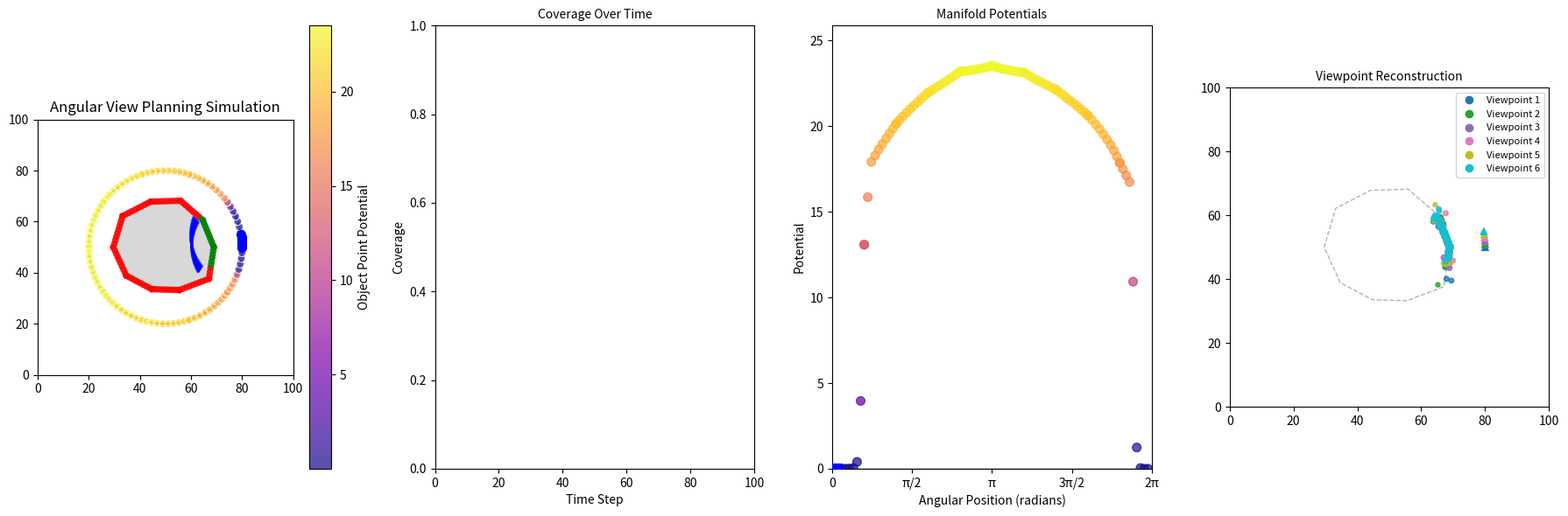

Reproduce this figure in Python.
import numpy as np
import matplotlib.pyplot as plt
import matplotlib.animation as animation
from matplotlib.patches import Wedge, Circle
from matplotlib.gridspec import GridSpec
import matplotlib.colors as mcolors
import time
from scipy.interpolate import interp1d

# Configuration parameters
grid_size = 100  # Grid resolution for potential field calculation
frames = 100     # Number of animation frames
num_particles = 6  # Initial number of viewpoints

# Circle parameters
circle_radius = 30  # Radius of the bounding circle for viewpoints
circle_center = np.array([grid_size/2, grid_size/2])  # Center of the circle

# Field of view parameters
fov_angle = 60  # Field of view angle in degrees
fov_radius = 20  # Maximum distance a viewpoint can see

# Object initialization - simple circle for now
theta = np.linspace(0, 2*np.pi, 10, endpoint=False)
radii = 20 + 3*np.random.uniform(-1, 1, size=10)  # random but limited
x = 50 + radii * np.cos(theta)
y = 50 + radii * np.sin(theta)
object_vertices = np.column_stack((x, y))

# Small value to prevent division by zero
epsilon = 1e-6

class AngularViewPlanningField:
    def __init__(self, grid_size, num_particles, fov_angle, fov_radius):
        self.grid_size = grid_size
        self.fov_angle = fov_angle  # in degrees
        self.fov_radius = fov_radius
        
        # Object with vertices
        self.object_points = None
        self.obj_visibility = None
        
        # For manifold representation
        self.obj_manifold_projections = None  # Angular positions of points projected on manifold
        self.obj_potentials = None  # Potential value for each projected point
        
        # For reconstruction visualization
        self.viewpoint_scans = None  # Will store scan data for each viewpoint
        self.viewpoint_scan_quality = None  # Store visibility/quality of each scan point
        
    def set_object_points(self, vertices, num_points_per_edge=10):
        """
        Convert object vertices to a set of points along the perimeter.
        """
        object_points = []
        
        # For each edge of the polygon
        for i in range(len(vertices)):
            start = vertices[i]
            end = vertices[(i + 1) % len(vertices)]
            
            # Generate points along this edge
            for t in np.linspace(0, 1, num_points_per_edge):
                point = start + t * (end - start)
                object_points.append(point)
        
        self.object_points = np.array(object_points)
        self.obj_visibility = np.zeros(len(self.object_points))
        
        # Pre-compute angular projections of object points onto the manifold
        self.compute_manifold_projections()
        
        return self.object_points
    
    def compute_manifold_projections(self):
        """
        Project object points onto the manifold (circle) using angular coordinates.
        Each object point projects directly to the manifold.
        """
        if self.object_points is None:
            return
            
        # Calculate vectors from circle center to each object point
        obj_vectors = self.object_points - circle_center
        
        # Convert to angular positions on the manifold
        self.obj_manifold_projections = np.arctan2(obj_vectors[:, 1], obj_vectors[:, 0])
        self.obj_manifold_projections = np.mod(self.obj_manifold_projections, 2*np.pi)  # Ensure [0, 2π)
        
        # Initialize potentials array
        self.obj_potentials = np.zeros(len(self.object_points))
    
    def initialize_viewpoints(self, num_viewpoints, radius, center):
        """
        Initialize viewpoints evenly distributed on a circle using angular coordinates.
        Returns both angular positions and corresponding 2D positions with directions.
        """
        # Angular positions (in radians)
        theta = np.linspace(0, 0.2, num_viewpoints, endpoint=False)
        
        # Convert to Cartesian coordinates
        x = center[0] + radius * np.cos(theta)
        y = center[1] + radius * np.sin(theta)
        
        # Direction vectors (pointing to center)
        dx = center[0] - x
        dy = center[1] - y
        
        # Normalize direction vectors
        norm = np.sqrt(dx**2 + dy**2) + epsilon
        dx /= norm
        dy /= norm
        
        # Combine position and direction
        viewpoints = np.column_stack([x, y, dx, dy])
        
        # Initialize viewpoint scans
        self.viewpoint_scans = [[] for _ in range(num_viewpoints)]
        
        return viewpoints, theta
    
    def can_see_point(self, viewpoint_pos, direction, obj_point):
        """
        Check how well a viewpoint can see an object point using a sharp sigmoid model.
        Returns a value between 0 (not visible) and 1 (fully visible).
        """
        to_obj = obj_point - viewpoint_pos
        distance = np.linalg.norm(to_obj)
        
        # Hard distance cutoff for speed
        if distance > self.fov_radius * 1.05:
            return 0.0
            
        # Distance factor: Very sharp sigmoid at the edge of FOV radius
        distance_sharpness = 25.0
        distance_factor = 1.0 / (1.0 + np.exp(distance_sharpness * (distance/self.fov_radius - 0.95)))
        
        # Angle calculation
        to_obj_normalized = to_obj / (distance + epsilon)
        cos_angle = np.dot(to_obj_normalized, direction)
        
        # Convert cos(angle) to angle in radians
        angle = np.arccos(np.clip(cos_angle, -1.0, 1.0))
        
        # Angle factor: Very sharp sigmoid at the edge of FOV angle
        angle_threshold = np.radians(self.fov_angle / 2)
        angle_sharpness = 20.0
        angle_factor = 1.0 / (1.0 + np.exp(angle_sharpness * (angle/angle_threshold - 0.95)))
        
        # Combine factors - multiply to get overall visibility
        visibility = distance_factor * angle_factor
        
        # Higher threshold for numerical stability to make FOV even sharper
        if visibility < 0.05:
            return 0.0
            
        return visibility
    
    def perform_ray_casting(self, viewpoints, num_rays=50):
        """
        Perform ray casting from each viewpoint to simulate range sensor readings.
        Returns scan points for each viewpoint with Gaussian noise based on visibility.
        """
        # Reset viewpoint scans
        self.viewpoint_scans = [[] for _ in range(viewpoints.shape[0])]
        # Store visibility values for each scan point to use in visualization
        self.viewpoint_scan_quality = [[] for _ in range(viewpoints.shape[0])]
        
        # For each viewpoint
        for i, viewpoint in enumerate(viewpoints):
            position = viewpoint[:2]
            direction = viewpoint[2:]
            
            # Calculate the base angle (angle of the direction vector)
            base_angle = np.arctan2(direction[1], direction[0])
            
            # Calculate the range of angles for the field of view
            half_fov_rad = np.radians(self.fov_angle / 2)
            start_angle = base_angle - half_fov_rad
            end_angle = base_angle + half_fov_rad
            
            # Generate rays within the field of view
            ray_angles = np.linspace(start_angle, end_angle, num_rays)
            
            # For each ray
            for angle in ray_angles:
                ray_dir = np.array([np.cos(angle), np.sin(angle)])
                
                # Find closest intersection with object points
                closest_point = None
                min_distance = float('inf')
                
                for obj_point in self.object_points:
                    # Vector from viewpoint to object point
                    to_obj = obj_point - position
                    distance = np.linalg.norm(to_obj)
                    
                    # Project onto ray direction to check if it's in front
                    proj = np.dot(to_obj, ray_dir)
                    
                    # Only consider points in front of the ray and within FOV radius
                    if proj > 0 and distance < self.fov_radius:
                        # Calculate perpendicular distance to the ray
                        perp_dist = np.linalg.norm(to_obj - proj * ray_dir)
                        
                        # If close enough to the ray and closer than previous points
                        if perp_dist < 0.5 and distance < min_distance:
                            min_distance = distance
                            closest_point = obj_point
                
                # If found an intersection, calculate visibility and add noise
                if closest_point is not None:
                    # Calculate angle relative to the viewpoint's direction
                    to_obj = closest_point - position
                    to_obj_normalized = to_obj / (np.linalg.norm(to_obj) + epsilon)
                    cos_angle = np.dot(to_obj_normalized, direction)
                    angle_diff = np.arccos(np.clip(cos_angle, -1.0, 1.0))
                    
                    # Calculate visibility using same method as in can_see_point
                    distance = np.linalg.norm(to_obj)
                    
                    # Distance factor
                    distance_sharpness = 25.0
                    distance_factor = 1.0 / (1.0 + np.exp(distance_sharpness * (distance/self.fov_radius - 0.95)))
                    
                    # Angle factor
                    angle_threshold = np.radians(self.fov_angle / 2)
                    angle_sharpness = 20.0
                    angle_factor = 1.0 / (1.0 + np.exp(angle_sharpness * (angle_diff/angle_threshold - 0.95)))
                    
                    # Combined visibility
                    visibility = distance_factor * angle_factor
                    
                    # Calculate noise based on visibility
                    # More noise for lower visibility (at edges of FOV or at distance limit)
                    noise_level = max(0.01, 1.0 - visibility) * 2.0  # Scale noise level
                    
                    # Apply Gaussian noise proportional to distance and inverse of visibility
                    noise_x = np.random.normal(0, noise_level)
                    noise_y = np.random.normal(0, noise_level)
                    
                    # Create noisy point
                    noisy_point = closest_point + np.array([noise_x, noise_y])
                    
                    # Save the noisy point and its quality
                    self.viewpoint_scans[i].append(noisy_point)
                    self.viewpoint_scan_quality[i].append(visibility)
        
        return self.viewpoint_scans, self.viewpoint_scan_quality
        
    def update_visibility(self, viewpoints):
        """
        Update visibility of object points only. Separate from potential calculation.
        """
        if self.object_points is None:
            return 0.0
            
        # Reset visibility
        self.obj_visibility.fill(0)
        
        # Extract positions and directions
        positions = viewpoints[:, :2]
        directions = viewpoints[:, 2:]
        
        # For each object point
        for i, obj_point in enumerate(self.object_points):
            # Check visibility from all viewpoints and take the maximum
            max_visibility = 0.0
            for j, (pos, direction) in enumerate(zip(positions, directions)):
                visibility = self.can_see_point(pos, direction, obj_point)
                max_visibility = max(max_visibility, visibility)
            
            # Store the maximum visibility for this point
            self.obj_visibility[i] = max_visibility
        
        # Calculate and return average coverage
        coverage = np.mean(self.obj_visibility)
        return coverage
        
    def compute_potential(self, viewpoints):
        """
        Compute potential for each object point projected onto the manifold.
        Potential = (1 - visibility) * sum(log(distance to each viewpoint))
        """
        # Extract positions for distance calculations
        positions = viewpoints[:, :2]
        
        # For each object point
        for i, obj_point in enumerate(self.object_points):
            # Calculate distances to all viewpoints
            diffs = positions - obj_point
            distances = np.linalg.norm(diffs, axis=1) + epsilon
            
            # Logarithmic potential
            log_distance_sum = np.sum(np.log(distances))
            
            # Potential is (1-visibility) * log_distance_sum
            self.obj_potentials[i] = (1.0 - self.obj_visibility[i]) * log_distance_sum
    
    def compute_angular_forces(self, angular_positions, alpha=1.0, k_rep=0.2):
        """
        Compute angular forces directly from object points projected onto the manifold:
        - Attraction from low-visibility object points
        - Repulsion between viewpoints
        """
        num_viewpoints = len(angular_positions)
        angular_forces = np.zeros(num_viewpoints)

        # --- Attractive Force from Object Points with Potential ---
        for j in range(num_viewpoints):
            theta_j = angular_positions[j]
            force = 0.0
            
            # Calculate force from each object point based on its potential
            for i in range(len(self.obj_manifold_projections)):
                # Only consider points with potential above a small threshold
                if np.abs(self.obj_potentials[i]) > 0.01:  # Small threshold for numerical stability
                    theta_i = self.obj_manifold_projections[i]
                    
                    # Calculate angular difference (shortest path on circle)
                    delta_theta = theta_i - theta_j
                    delta_theta = np.arctan2(np.sin(delta_theta), np.cos(delta_theta))
                    
                    distance = np.abs(delta_theta) + epsilon
                    sign = np.sign(delta_theta)
                    
                    # Force is proportional to potential and inversely to distance
                    # Using the object's potential directly here is the key
                    force += self.obj_potentials[i] * (1.0 / distance) * sign
            
            angular_forces[j] = alpha * force

        # --- Repulsive Force Between Viewpoints ---
        if k_rep > 0 and num_viewpoints > 1:
            sigma = 0.1  # Width of Gaussian repulsion
            for i in range(num_viewpoints):
                for j in range(num_viewpoints):
                    if i != j:
                        delta_theta = angular_positions[j] - angular_positions[i]
                        delta_theta = np.arctan2(np.sin(delta_theta), np.cos(delta_theta))
                        
                        # Gaussian repulsion
                        gaussian_repulsion = k_rep * (-delta_theta / sigma**2) * np.exp(-(delta_theta**2) / (2*sigma**2))
                        angular_forces[i] += gaussian_repulsion

        return angular_forces
    
    def update_viewpoints(self, viewpoints, angular_positions, learning_rate=0.01,
                      m=None, v=None, t=0, beta1=0.9, beta2=0.999, eps=1e-8, 
                      k_attr=0.4, k_rep=1):
        """
        Update viewpoint positions using angular coordinates with Adam optimizer.
        """
        # Calculate angular forces directly from projected object points
        angular_forces = self.compute_angular_forces(angular_positions, 
                                               alpha=k_attr, k_rep=k_rep)
        
        # Apply damping to reduce oscillations
        if t > 50:  # After initial exploration phase
            angular_forces *= 0.9  # Damping factor
        
        # Adam optimizer update
        if m is None:
            m = np.zeros_like(angular_positions)
        if v is None:
            v = np.zeros_like(angular_positions)
            
        t += 1
        m = beta1 * m + (1 - beta1) * angular_forces
        v = beta2 * v + (1 - beta2) * (angular_forces ** 2)
        
        m_hat = m / (1 - beta1**t)
        v_hat = v / (1 - beta2**t)
        
        # Update angular positions with fixed learning rate
        angular_positions += learning_rate * m_hat / (np.sqrt(v_hat) + eps)
        
        # Ensure angles stay within [0, 2π)
        angular_positions = angular_positions % (2 * np.pi)
        
        # Convert back to Cartesian coordinates
        x = circle_center[0] + circle_radius * np.cos(angular_positions)
        y = circle_center[1] + circle_radius * np.sin(angular_positions)
        
        # Update positions in viewpoints array
        viewpoints[:, 0] = x
        viewpoints[:, 1] = y
        
        # Update directions to point to center
        dx = circle_center[0] - x
        dy = circle_center[1] - y
        
        # Normalize direction vectors
        norm = np.sqrt(dx**2 + dy**2) + epsilon
        dx /= norm
        dy /= norm
        
        # Update directions
        viewpoints[:, 2] = dx
        viewpoints[:, 3] = dy
        
        return viewpoints, angular_positions, m, v, t

# Initial setup for the field
field = AngularViewPlanningField(grid_size, num_particles, fov_angle, fov_radius)
object_points = field.set_object_points(object_vertices, num_points_per_edge=10)
viewpoints, angular_positions = field.initialize_viewpoints(num_particles, circle_radius, circle_center)

# Calculate initial visibility and potential
coverage = field.update_visibility(viewpoints)
field.compute_potential(viewpoints)
viewpoint_scans, viewpoint_scan_quality = field.perform_ray_casting(viewpoints, num_rays=50)

# Setup figure for animation
fig = plt.figure(figsize=(18, 6), dpi=100)
gs = GridSpec(1, 4, width_ratios=[1, 1, 1, 1])

# Main visualization area
ax_main = fig.add_subplot(gs[0, 0])
ax_main.set_xlim(0, grid_size)
ax_main.set_ylim(0, grid_size)
ax_main.set_aspect("equal")
ax_main.set_title("Angular View Planning Simulation", fontsize=12)

# Coverage plot
ax_coverage = fig.add_subplot(gs[0, 1])
ax_coverage.set_xlim(0, frames)
ax_coverage.set_ylim(0, 1)
ax_coverage.set_xlabel("Time Step", fontsize=10)
ax_coverage.set_ylabel("Coverage", fontsize=10)
ax_coverage.set_title("Coverage Over Time", fontsize=10)

# Manifold plot - showing projected object points directly
ax_manifold = fig.add_subplot(gs[0, 2])
ax_manifold.set_xlim(0, 2*np.pi)
ax_manifold.set_ylim(0, np.max(field.obj_potentials)*1.1)  # Adjust based on potential values
ax_manifold.set_xlabel("Angular Position (radians)", fontsize=10)
ax_manifold.set_ylabel("Potential", fontsize=10)
ax_manifold.set_title("Manifold Potentials", fontsize=10)
ax_manifold.set_xticks(np.linspace(0, 2*np.pi, 5))
ax_manifold.set_xticklabels(['0', 'π/2', 'π', '3π/2', '2π'])

# Reconstruction plot (replacing Energy plot)
ax_reconstruction = fig.add_subplot(gs[0, 3])
ax_reconstruction.set_xlim(0, grid_size)
ax_reconstruction.set_ylim(0, grid_size)
ax_reconstruction.set_aspect("equal")
ax_reconstruction.set_title("Viewpoint Reconstruction", fontsize=10)

# Generate distinct colors for each viewpoint
distinct_colors = plt.cm.tab10(np.linspace(0, 1, num_particles))

# Adjust spacing
plt.subplots_adjust(wspace=0.3)

# Plot elements
# Polygon
polygon = plt.Polygon(object_vertices, fill=True, alpha=0.3, color='gray')
ax_main.add_patch(polygon)

# Polygon for reconstruction (reference outline)
reconstruction_polygon = plt.Polygon(object_vertices, fill=False, alpha=0.3, color='black', linestyle='--')
ax_reconstruction.add_patch(reconstruction_polygon)

# Bounding circle
circle = plt.Circle(circle_center, circle_radius, fill=False, color='black', linestyle='--')
ax_main.add_patch(circle)

# Simple circle outline for the manifold
manifold_circle = plt.Circle(circle_center, circle_radius, fill=False, color='lightgray', linestyle='-', alpha=0.5)
ax_main.add_patch(manifold_circle)

# Create projected points on the manifold (Set S) with coloring based on potential
projected_x = circle_center[0] + circle_radius * np.cos(field.obj_manifold_projections)
projected_y = circle_center[1] + circle_radius * np.sin(field.obj_manifold_projections)

# Create scatter for projected points S on the manifold
manifold_projected_scatter = ax_main.scatter(
    projected_x, projected_y,
    c=field.obj_potentials,  # Color by potential
    cmap='plasma',
    s=40,  # Slightly larger to make them visible
    alpha=0.7,
    zorder=2,
    edgecolors='white'  # White edges to make them stand out
)

# Object points with visibility coloring
object_scatter = ax_main.scatter(object_points[:, 0], object_points[:, 1], 
                               c=['red' if v == 0 else 'green' for v in field.obj_visibility], 
                               s=20, alpha=0.8, zorder=3)

# Viewpoints
viewpoint_scatter = ax_main.scatter(viewpoints[:, 0], viewpoints[:, 1], 
                                 c='blue', s=50, zorder=4)

# Add small viewpoint markers in the reconstruction panel
reconstruction_viewpoint_scatter = ax_reconstruction.scatter(
    viewpoints[:, 0], viewpoints[:, 1],
    c=distinct_colors,
    s=30, 
    zorder=4,
    marker='^'
)

# FOV visualization
fov_patches = []
for i in range(viewpoints.shape[0]):
    pos = viewpoints[i, :2]
    direction = viewpoints[i, 2:]
    
    # Calculate angle in degrees
    angle = np.degrees(np.arctan2(direction[1], direction[0]))
    
    # Outer wedge
    wedge = Wedge(pos, fov_radius, angle - fov_angle/2, angle + fov_angle/2, 
                 alpha=0.3, color='blue', zorder=1, width=0)
    ax_main.add_patch(wedge)
    
    # Add border
    edge_wedge = Wedge(pos, fov_radius, angle - fov_angle/2, angle + fov_angle/2, 
                     alpha=0.6, color='blue', zorder=1, width=fov_radius*0.03)
    ax_main.add_patch(edge_wedge)
    
    fov_patches.append(wedge)
    fov_patches.append(edge_wedge)

# Coverage line
coverage_line, = ax_coverage.plot([], [], color='blue')
coverage_data = [coverage]

# Scan point visualization in reconstruction plot
scan_scatters = []
for i in range(num_particles):
    if viewpoint_scans[i]:
        # Convert lists to numpy arrays
        points = np.array(viewpoint_scans[i])
        quality = np.array(field.viewpoint_scan_quality[i])
        
        # Use quality values to set the size of points
        # Higher quality = slightly larger
        sizes = 10 + quality * 20  # Size range: 10-30 based on quality
        
        # Create scatter with fixed alpha and variable size
        scatter = ax_reconstruction.scatter(
            points[:, 0], points[:, 1],
            color=distinct_colors[i],
            s=sizes,
            alpha=0.8,  # Use a fixed alpha initially
            zorder=3
        )
        scan_scatters.append(scatter)
    else:
        # Add empty scatter if no points yet
        scatter = ax_reconstruction.scatter(
            [], [],
            color=distinct_colors[i],
            s=15,
            alpha=0.8,
            zorder=3
        )
        scan_scatters.append(scatter)

# Object point projections on the manifold visualization
manifold_object_scatter = ax_manifold.scatter(
    field.obj_manifold_projections,
    field.obj_potentials,
    c=field.obj_potentials,
    cmap='plasma',
    s=50, 
    alpha=0.7, 
    zorder=2
)

# Add viewpoint positions on manifold
manifold_viewpoint_scatter = ax_manifold.scatter(
    angular_positions,
    np.zeros_like(angular_positions),  # At the bottom of the plot
    c='blue', 
    s=80, 
    marker='^', 
    zorder=3
)

# Horizontal line for zero potential reference
ax_manifold.axhline(y=0, color='gray', linestyle='-', alpha=0.3)

# Text for stats
stats_text = ax_main.text(0.02, 0.98, "", transform=ax_main.transAxes, 
                        ha='left', va='top', fontsize=10)

# Add colorbar for potentials
cbar = plt.colorbar(manifold_projected_scatter, ax=ax_main)
cbar.set_label('Object Point Potential')

# Add legend for reconstruction plot
legend_elements = []
for i in range(num_particles):
    legend_elements.append(plt.Line2D([0], [0], marker='o', color='w', 
                                      markerfacecolor=distinct_colors[i], markersize=8,
                                      label=f'Viewpoint {i+1}'))
    
ax_reconstruction.legend(handles=legend_elements, loc='upper right', fontsize=8)

# Initialize optimizer variables
m_angular = np.zeros_like(angular_positions)
v_angular = np.zeros_like(angular_positions)
t_angular = 0

# Max potential value seen for consistent colormap
max_potential_seen = np.max(field.obj_potentials) if np.max(field.obj_potentials) > 0 else 1.0

def update(frame):
    global viewpoints, angular_positions, m_angular, v_angular, t_angular, fov_patches, scan_scatters
    global max_potential_seen
    
    start_time = time.time()
    
    # First, update visibility
    coverage = field.update_visibility(viewpoints)
    coverage_data.append(coverage)
    
    # Second, compute potential based on visibility
    field.compute_potential(viewpoints)
    
    # Perform ray casting for reconstruction visualization
    viewpoint_scans, viewpoint_scan_quality = field.perform_ray_casting(viewpoints, num_rays=50)
    
    # Update max potential for color scaling
    current_max = np.max(field.obj_potentials)
    if current_max > 0:
        max_potential_seen = max(max_potential_seen, current_max)
    
    # Update viewpoints with fixed learning rate
    viewpoints, angular_positions, m_angular, v_angular, t_angular = field.update_viewpoints(
        viewpoints, angular_positions, learning_rate=0.05, 
        m=m_angular, v=v_angular, t=t_angular,
        k_attr=1.0, k_rep=0.2
    )
    
    # Update visualization
    
    # 1. Update object points coloring by visibility
    visibility_colors = plt.cm.RdYlGn(field.obj_visibility)  # Red to yellow to green
    object_scatter.set_color(visibility_colors)
    
    # 2. Update viewpoint positions
    viewpoint_scatter.set_offsets(viewpoints[:, :2])
    reconstruction_viewpoint_scatter.set_offsets(viewpoints[:, :2])
    
    # 3. Update FOV wedges
    for wedge in fov_patches:
        wedge.remove()
    
    fov_patches.clear()
    for i in range(viewpoints.shape[0]):
        pos = viewpoints[i, :2]
        direction = viewpoints[i, 2:]
        
        # Calculate angle in degrees
        angle = np.degrees(np.arctan2(direction[1], direction[0]))
        
        # Create wedge with sharper appearance
        wedge = Wedge(pos, fov_radius, angle - fov_angle/2, angle + fov_angle/2, 
                     alpha=0.3, color='blue', zorder=1)
        ax_main.add_patch(wedge)
        
        # Add edge for sharper appearance
        edge_wedge = Wedge(pos, fov_radius, angle - fov_angle/2, angle + fov_angle/2, 
                         alpha=0.6, color='blue', zorder=1, width=fov_radius*0.03)
        ax_main.add_patch(edge_wedge)
        
        fov_patches.append(wedge)
        fov_patches.append(edge_wedge)
    
    # 4. Update coverage line
    coverage_line.set_data(range(len(coverage_data)), coverage_data)
    # Dynamically expand x-axis as needed
    if len(coverage_data) > ax_coverage.get_xlim()[1]:
        ax_coverage.set_xlim(0, len(coverage_data) + 10)  # Add some padding
    
    # 5. Update reconstruction visualization
    for i, scatter in enumerate(scan_scatters):
        if viewpoint_scans[i]:
            points = np.array(viewpoint_scans[i])
            quality = np.array(field.viewpoint_scan_quality[i])
            
            # Update offsets (positions)
            scatter.set_offsets(points)
            
            # Update sizes based on quality
            sizes = 10 + quality * 20  # Size range: 10-30
            scatter.set_sizes(sizes)
            
            # Instead of directly setting alpha array, adjust color with transparency
            rgba_colors = np.zeros((len(points), 4))
            # Set RGB from the distinct color
            rgba_colors[:, 0:3] = mcolors.to_rgb(distinct_colors[i])
            # Set alpha channel based on quality
            rgba_colors[:, 3] = 0.3 + quality * 0.7
            
            scatter.set_facecolor(rgba_colors)
        else:
            scatter.set_offsets(np.empty((0, 2)))

    # 6. Update the projected points on the manifold in the main view
    projected_x = circle_center[0] + circle_radius * np.cos(field.obj_manifold_projections)
    projected_y = circle_center[1] + circle_radius * np.sin(field.obj_manifold_projections)
    
    manifold_projected_scatter.set_offsets(np.column_stack([projected_x, projected_y]))
    manifold_projected_scatter.set_array(field.obj_potentials)
    manifold_projected_scatter.set_clim(vmin=0, vmax=max(max_potential_seen, 0.01))
    
    # 7. Update manifold visualization with object projections in the graph
    manifold_object_scatter.set_offsets(np.column_stack([
        field.obj_manifold_projections, 
        field.obj_potentials
    ]))
    
    # Update colors to match potentials
    manifold_object_scatter.set_array(field.obj_potentials)
    
    # Update color normalization
    manifold_object_scatter.set_clim(vmin=0, vmax=max(max_potential_seen, 0.01))
    ax_manifold.set_ylim(0, max(max_potential_seen*1.1, 0.01))  # Dynamic y-axis scaling
    
    # 8. Update viewpoint positions on manifold
    manifold_viewpoint_scatter.set_offsets(np.column_stack([
        angular_positions, 
        np.zeros_like(angular_positions)
    ]))
    
    # 9. Update stats text
    elapsed = time.time() - start_time
    stats_text.set_text(f"Frame: {frame}\nCoverage: {coverage:.2f}\nTime: {elapsed:.3f}s")
    
    return [object_scatter, viewpoint_scatter, manifold_projected_scatter, manifold_object_scatter, 
            manifold_viewpoint_scatter, coverage_line, stats_text, reconstruction_viewpoint_scatter] + scan_scatters

# Create the animation
ani = animation.FuncAnimation(fig, update, frames=frames, interval=50, blit=False)

plt.tight_layout()
plt.show()
# ani.save('view_planning_with_reconstruction.mp4', writer='ffmpeg', fps=120, dpi=100)
